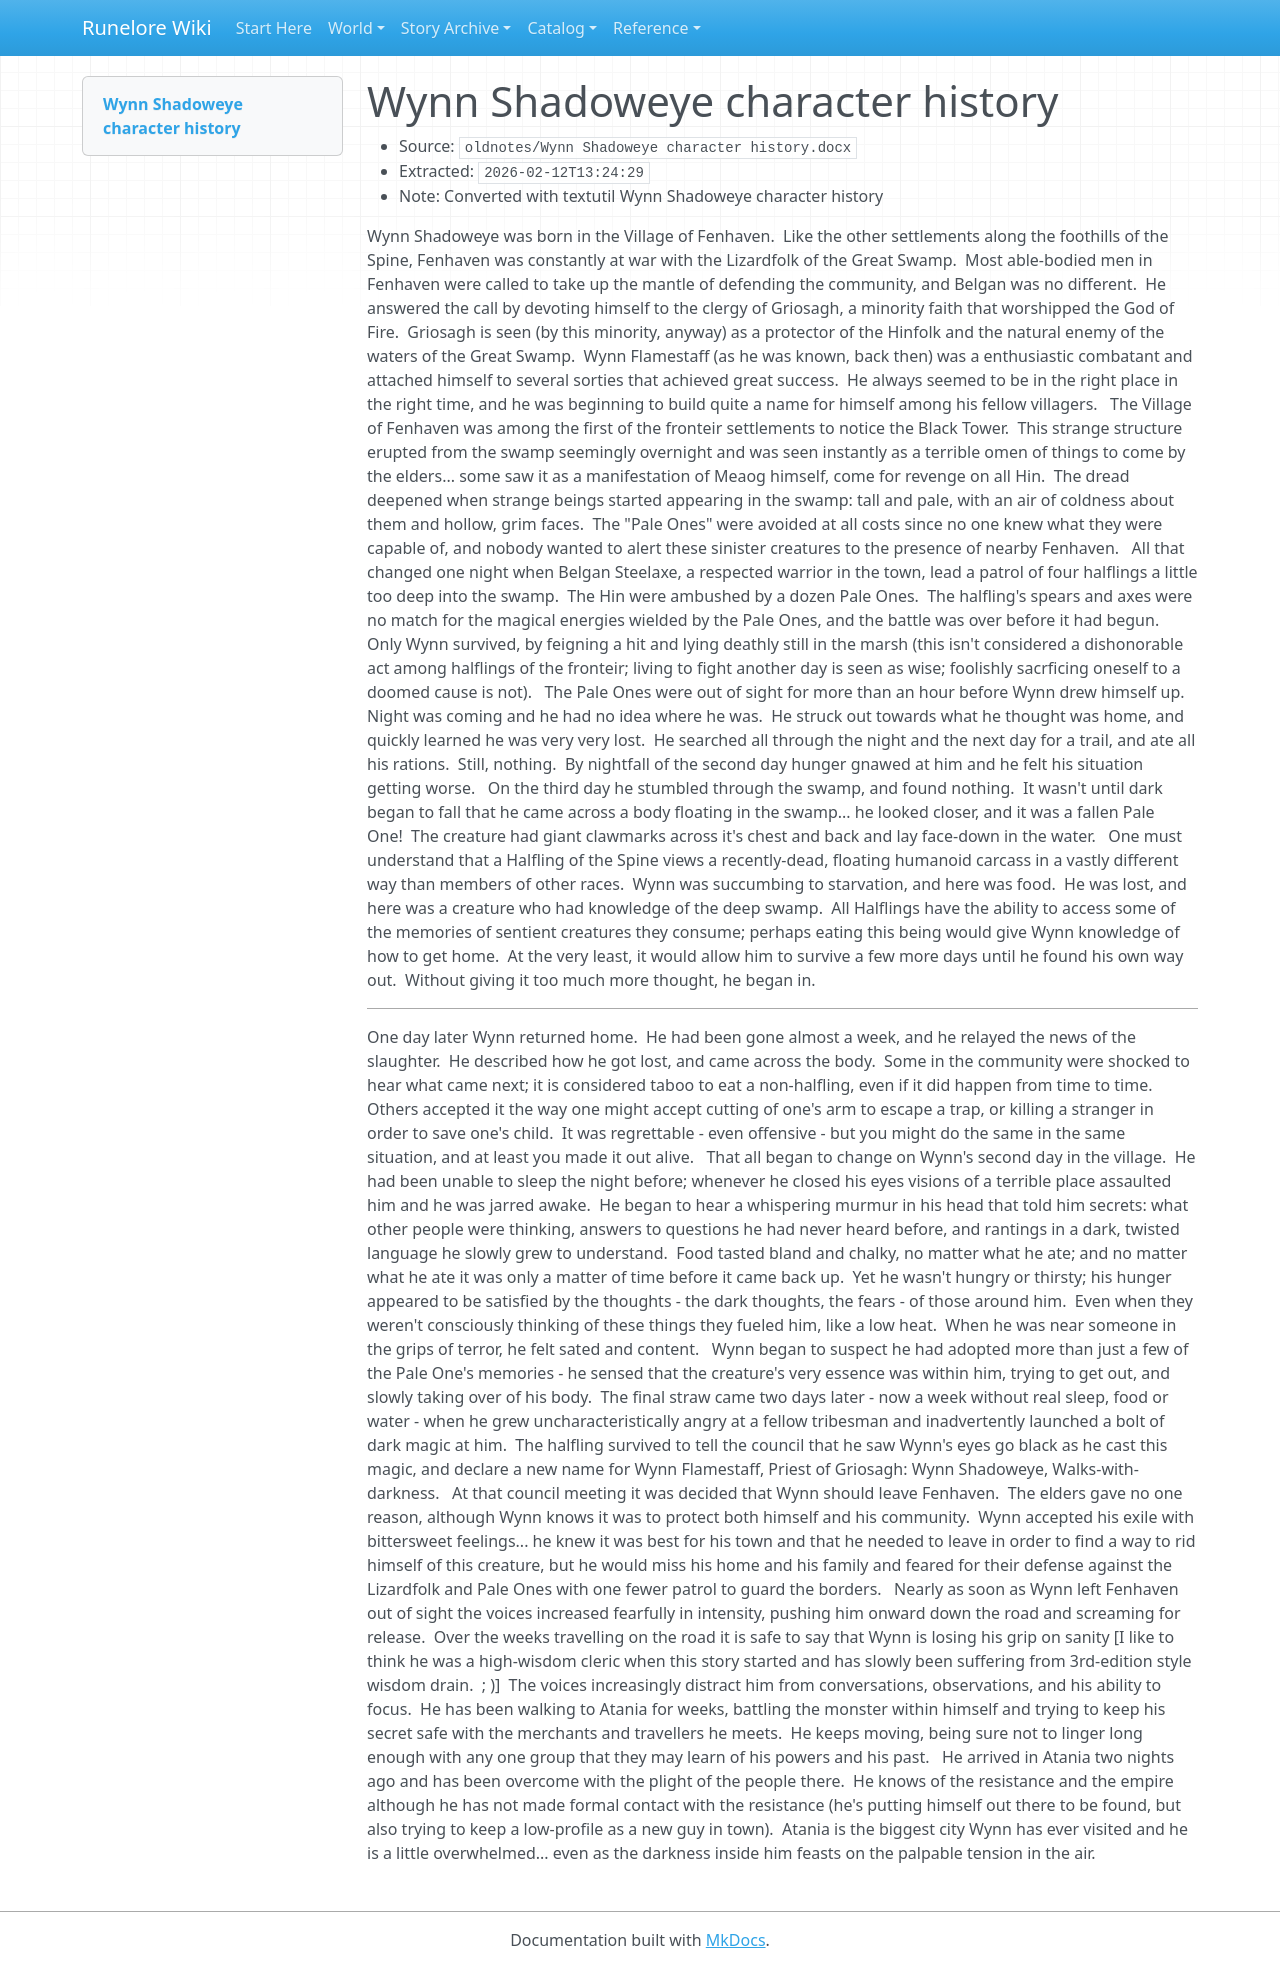

repository: chuff80/runednd · page: raw/oldnotes/Wynn Shadoweye character history.docx/index.html · generator: mkdocs

# Wynn Shadoweye character history

- Source: `oldnotes/Wynn Shadoweye character history.docx`
- Extracted: `2026-02-12T13:24:29`
- Note: Converted with textutil
Wynn Shadoweye character history

Wynn Shadoweye was born in the Village of Fenhaven.  Like the other settlements along the foothills of the Spine, Fenhaven was constantly at war with the Lizardfolk of the Great Swamp.  Most able-bodied men in Fenhaven were called to take up the mantle of defending the community, and Belgan was no different.  He answered the call by devoting himself to the clergy of Griosagh, a minority faith that worshipped the God of Fire.  Griosagh is seen (by this minority, anyway) as a protector of the Hinfolk and the natural enemy of the waters of the Great Swamp.  Wynn Flamestaff (as he was known, back then) was a enthusiastic combatant and attached himself to several sorties that achieved great success.  He always seemed to be in the right place in the right time, and he was beginning to build quite a name for himself among his fellow villagers.
 
The Village of Fenhaven was among the first of the fronteir settlements to notice the Black Tower.  This strange structure erupted from the swamp seemingly overnight and was seen instantly as a terrible omen of things to come by the elders... some saw it as a manifestation of Meaog himself, come for revenge on all Hin.  The dread deepened when strange beings started appearing in the swamp: tall and pale, with an air of coldness about them and hollow, grim faces.  The "Pale Ones" were avoided at all costs since no one knew what they were capable of, and nobody wanted to alert these sinister creatures to the presence of nearby Fenhaven.
 
All that changed one night when Belgan Steelaxe, a respected warrior in the town, lead a patrol of four halflings a little too deep into the swamp.  The Hin were ambushed by a dozen Pale Ones.  The halfling's spears and axes were no match for the magical energies wielded by the Pale Ones, and the battle was over before it had begun.  Only Wynn survived, by feigning a hit and lying deathly still in the marsh (this isn't considered a dishonorable act among halflings of the fronteir; living to fight another day is seen as wise; foolishly sacrficing oneself to a doomed cause is not).
 
The Pale Ones were out of sight for more than an hour before Wynn drew himself up.  Night was coming and he had no idea where he was.  He struck out towards what he thought was home, and quickly learned he was very very lost.  He searched all through the night and the next day for a trail, and ate all his rations.  Still, nothing.  By nightfall of the second day hunger gnawed at him and he felt his situation getting worse.
 
On the third day he stumbled through the swamp, and found nothing.  It wasn't until dark began to fall that he came across a body floating in the swamp... he looked closer, and it was a fallen Pale One!  The creature had giant clawmarks across it's chest and back and lay face-down in the water.
 
One must understand that a Halfling of the Spine views a recently-dead, floating humanoid carcass in a vastly different way than members of other races.  Wynn was succumbing to starvation, and here was food.  He was lost, and here was a creature who had knowledge of the deep swamp.  All Halflings have the ability to access some of the memories of sentient creatures they consume; perhaps eating this being would give Wynn knowledge of how to get home.  At the very least, it would allow him to survive a few more days until he found his own way out.  Without giving it too much more thought, he began in.
 
**************************************************************
 
One day later Wynn returned home.  He had been gone almost a week, and he relayed the news of the slaughter.  He described how he got lost, and came across the body.  Some in the community were shocked to hear what came next; it is considered taboo to eat a non-halfling, even if it did happen from time to time.  Others accepted it the way one might accept cutting of one's arm to escape a trap, or killing a stranger in order to save one's child.  It was regrettable - even offensive - but you might do the same in the same situation, and at least you made it out alive.
 
That all began to change on Wynn's second day in the village.  He had been unable to sleep the night before; whenever he closed his eyes visions of a terrible place assaulted him and he was jarred awake.  He began to hear a whispering murmur in his head that told him secrets: what other people were thinking, answers to questions he had never heard before, and rantings in a dark, twisted language he slowly grew to understand.  Food tasted bland and chalky, no matter what he ate; and no matter what he ate it was only a matter of time before it came back up.  Yet he wasn't hungry or thirsty; his hunger appeared to be satisfied by the thoughts - the dark thoughts, the fears - of those around him.  Even when they weren't consciously thinking of these things they fueled him, like a low heat.  When he was near someone in the grips of terror, he felt sated and content.
 
Wynn began to suspect he had adopted more than just a few of the Pale One's memories - he sensed that the creature's very essence was within him, trying to get out, and slowly taking over of his body.  The final straw came two days later - now a week without real sleep, food or water - when he grew uncharacteristically angry at a fellow tribesman and inadvertently launched a bolt of dark magic at him.  The halfling survived to tell the council that he saw Wynn's eyes go black as he cast this magic, and declare a new name for Wynn Flamestaff, Priest of Griosagh: Wynn Shadoweye, Walks-with-darkness.
 
At that council meeting it was decided that Wynn should leave Fenhaven.  The elders gave no one reason, although Wynn knows it was to protect both himself and his community.  Wynn accepted his exile with bittersweet feelings... he knew it was best for his town and that he needed to leave in order to find a way to rid himself of this creature, but he would miss his home and his family and feared for their defense against the Lizardfolk and Pale Ones with one fewer patrol to guard the borders.
 
Nearly as soon as Wynn left Fenhaven out of sight the voices increased fearfully in intensity, pushing him onward down the road and screaming for release.  Over the weeks travelling on the road it is safe to say that Wynn is losing his grip on sanity [I like to think he was a high-wisdom cleric when this story started and has slowly been suffering from 3rd-edition style wisdom drain.  ; )]  The voices increasingly distract him from conversations, observations, and his ability to focus.  He has been walking to Atania for weeks, battling the monster within himself and trying to keep his secret safe with the merchants and travellers he meets.  He keeps moving, being sure not to linger long enough with any one group that they may learn of his powers and his past.
 
He arrived in Atania two nights ago and has been overcome with the plight of the people there.  He knows of the resistance and the empire although he has not made formal contact with the resistance (he's putting himself out there to be found, but also trying to keep a low-profile as a new guy in town).  Atania is the biggest city Wynn has ever visited and he is a little overwhelmed... even as the darkness inside him feasts on the palpable tension in the air.
